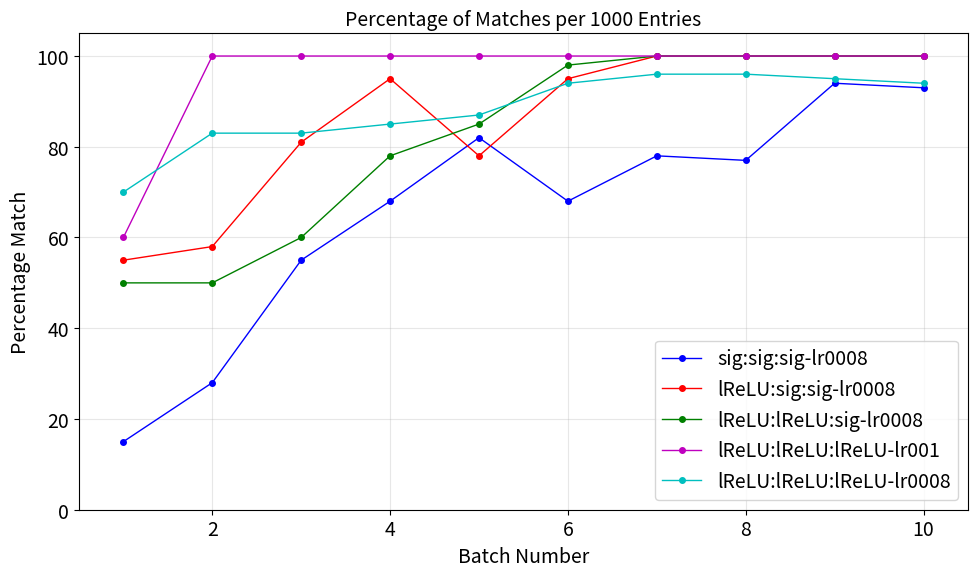

Reproduce this figure in Python.
import matplotlib.pyplot as plt
import numpy as np

# Approximate data extracted from the images
x1 = list(range(1, 21))
y1 = [15, 28, 55, 68, 82, 68, 78, 77, 94, 93, 92, 93, 91, 55, 92, 100, 100, 100, 100, 100]

x2 = list(range(1, 21))
y2 = [55, 58, 81, 95, 78, 95, 100, 100, 100, 100, 100, 100, 100, 100, 100, 100, 100, 100, 100, 100]

x3 = list(range(1, 11))
y3 = [50, 50, 60, 78, 85, 98, 100, 100, 100, 100]

x4 = [1, 2, 3, 4, 5, 6, 7, 8, 9, 10]
y4 = [60, 100, 100, 100, 100, 100, 100, 100, 100, 100]

x5 = [1, 2, 3, 4, 5, 6, 7, 8, 9, 10]
y5 = [70, 83, 83, 85, 87, 94, 96, 96, 95, 94]

# Create the plot
plt.figure(figsize=(10, 6))

# Set font sizes
plt.rcParams.update({'font.size': 14})  # Adjust the global font size

# Plot each dataset with different colors
plt.plot(x1[:10], y1[:10], 'b-o', label='sig:sig:sig-lr0008', markersize=4, linewidth=1)
plt.plot(x2[:10], y2[:10], 'r-o', label='lReLU:sig:sig-lr0008', markersize=4, linewidth=1)
plt.plot(x3, y3, 'g-o', label='lReLU:lReLU:sig-lr0008', markersize=4, linewidth=1)
plt.plot(x4, y4, 'm-o', markersize=4, linewidth=1, label='lReLU:lReLU:lReLU-lr001')
plt.plot(x5, y5, 'c-o', markersize=4, linewidth=1, label='lReLU:lReLU:lReLU-lr0008')

# Set plot labels and title
plt.xlabel('Batch Number', fontsize=14)
plt.ylabel('Percentage Match', fontsize=14)
plt.title('Percentage of Matches per 1000 Entries', fontsize=14)

# Set y-axis limits
plt.ylim(0, 105)

# Set x-axis limits
plt.xlim(0.5, 10.5)

# Add grid for readability
plt.grid(True, alpha=0.3)

# Add legend with bigger text
plt.legend(loc='lower right', fontsize=14)

# Show the plot
plt.tight_layout()

# Save the plot before showing it
plt.savefig("combined_lrelu_sig.png", dpi=300, bbox_inches="tight")  # Save as PNG with high resolution
plt.show()
